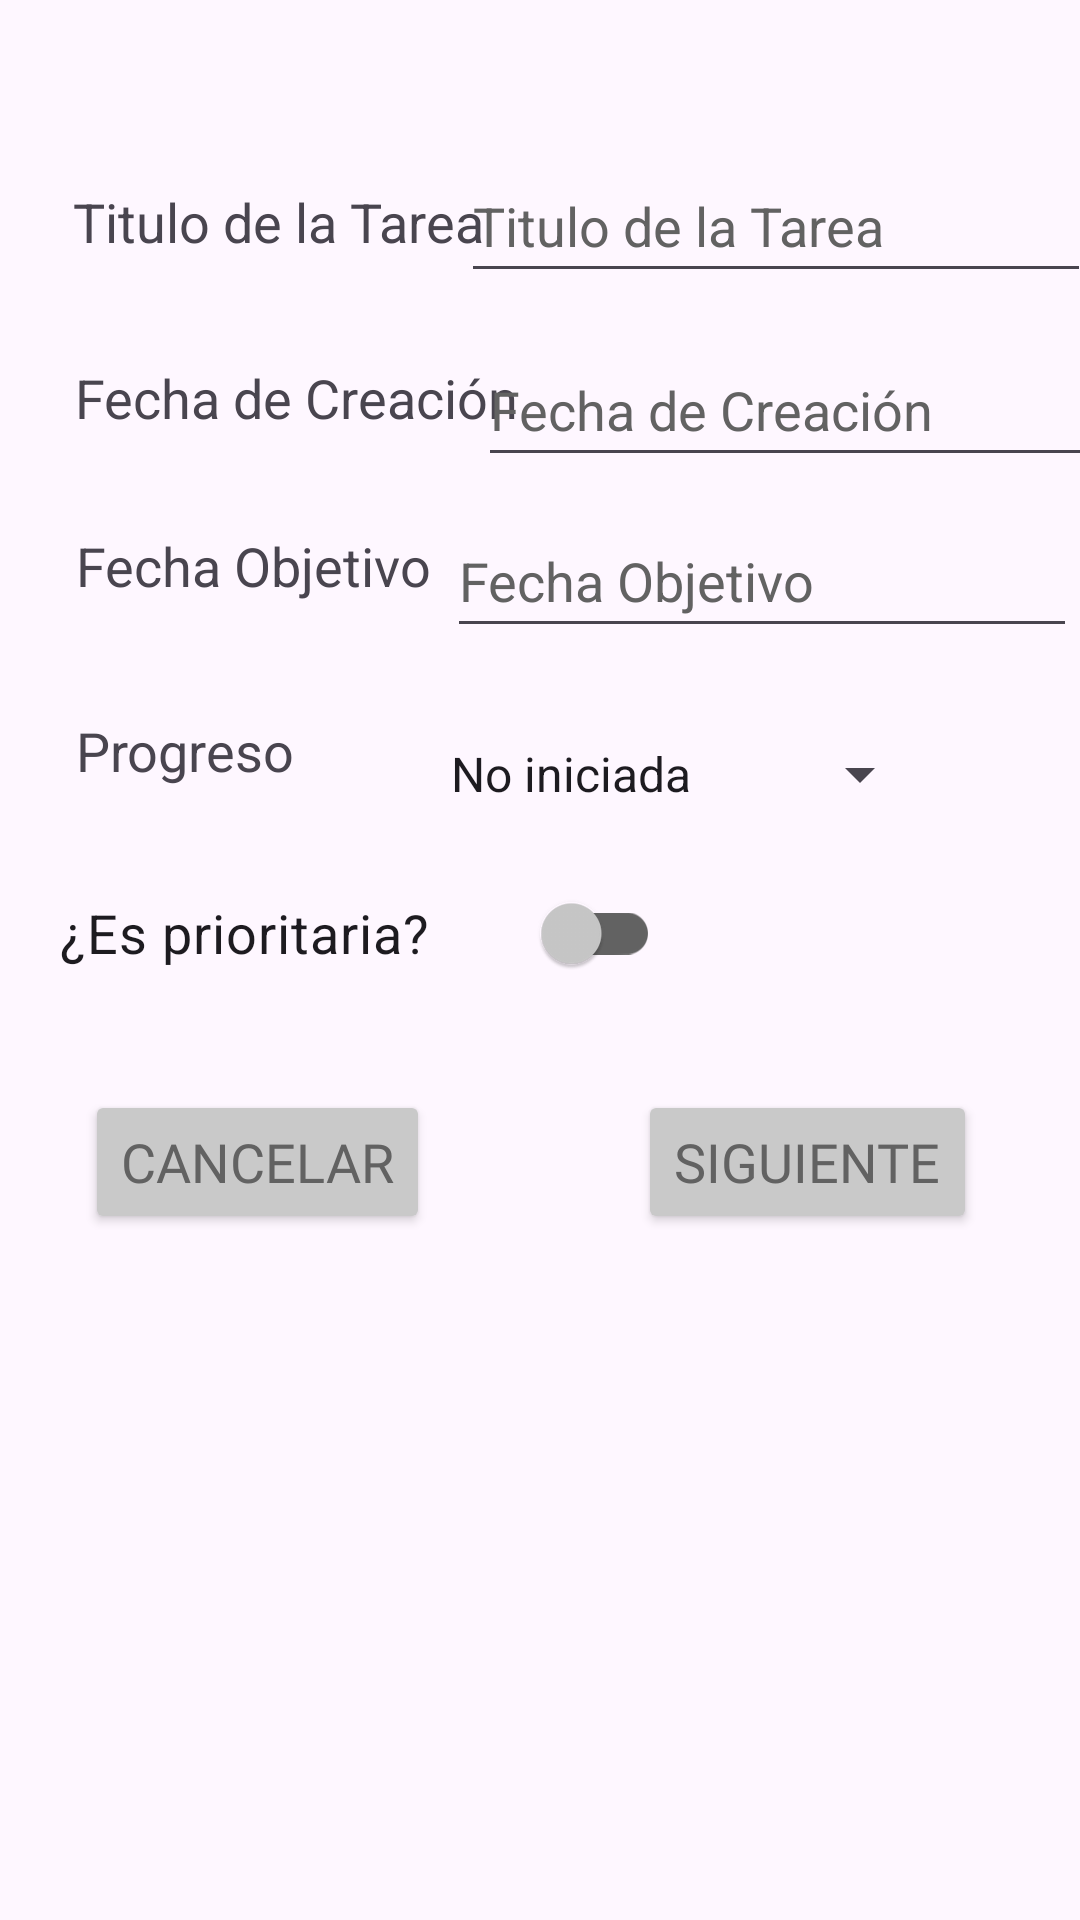

Android layout source for this screen:
<!-- AndroidManifest.xml: application theme Base.Theme.ProyectoManuelJimenez -->
<!-- res/layout/fragment_tarea_uno.xml -->
<?xml version="1.0" encoding="utf-8"?>
<androidx.constraintlayout.widget.ConstraintLayout xmlns:android="http://schemas.android.com/apk/res/android"
    xmlns:app="http://schemas.android.com/apk/res-auto"
    xmlns:tools="http://schemas.android.com/tools"
    android:layout_width="match_parent"
    android:layout_height="match_parent"
    tools:context=".fragmentos.FragmentTareaUno" >

    <TextView
        android:id="@+id/tvTituloTareaFragment"
        android:layout_width="wrap_content"
        android:layout_height="wrap_content"
        android:text="@string/titulo_tarea"
        android:textSize="18sp"
        app:layout_constraintBottom_toBottomOf="parent"
        app:layout_constraintEnd_toEndOf="parent"
        app:layout_constraintHorizontal_bias="0.109"
        app:layout_constraintStart_toStartOf="parent"
        app:layout_constraintTop_toTopOf="parent"
        app:layout_constraintVertical_bias="0.1" />

    <TextView
        android:id="@+id/tvFechaObjetivoTareaFragment"
        android:layout_width="wrap_content"
        android:layout_height="wrap_content"
        android:text="@string/tv_fecha_objetivo"
        android:textSize="18sp"
        app:layout_constraintBottom_toBottomOf="parent"
        app:layout_constraintEnd_toEndOf="parent"
        app:layout_constraintHorizontal_bias="0.105"
        app:layout_constraintStart_toStartOf="parent"
        app:layout_constraintTop_toBottomOf="@+id/tvFechaCreacionTareaFragment"
        app:layout_constraintVertical_bias="0.067" />

    <EditText
        android:id="@+id/etTituloTareaFragment"
        android:layout_width="wrap_content"
        android:layout_height="wrap_content"
        android:autofillHints=""
        android:ems="10"
        android:hint="@string/titulo_tarea"
        android:inputType="text"
        android:minHeight="48dp"
        android:textColorHint="@color/grey_dark"
        app:layout_constraintBottom_toBottomOf="parent"
        app:layout_constraintEnd_toEndOf="parent"
        app:layout_constraintHorizontal_bias="0.703"
        app:layout_constraintStart_toEndOf="@+id/tvTituloTareaFragment"
        app:layout_constraintTop_toTopOf="parent"
        app:layout_constraintVertical_bias="0.084" />

    <TextView
        android:id="@+id/tvFechaCreacionTareaFragment"
        android:layout_width="wrap_content"
        android:layout_height="wrap_content"
        android:text="@string/tv_fecha_creacion"
        android:textSize="18sp"
        app:layout_constraintBottom_toBottomOf="parent"
        app:layout_constraintEnd_toEndOf="parent"
        app:layout_constraintHorizontal_bias="0.118"
        app:layout_constraintStart_toStartOf="parent"
        app:layout_constraintTop_toBottomOf="@+id/tvTituloTareaFragment"
        app:layout_constraintVertical_bias="0.065" />

    <EditText
        android:id="@+id/etFechaCreacionTareaFragment"
        android:layout_width="wrap_content"
        android:layout_height="wrap_content"
        android:autofillHints=""
        android:ems="10"
        android:focusable="false"
        android:hint="@string/tv_fecha_creacion"
        android:inputType="date"
        android:minHeight="48dp"
        android:textColorHint="@color/grey_dark"
        app:layout_constraintBottom_toBottomOf="parent"
        app:layout_constraintEnd_toEndOf="parent"
        app:layout_constraintHorizontal_bias="0.59"
        app:layout_constraintStart_toEndOf="@+id/tvFechaCreacionTareaFragment"
        app:layout_constraintTop_toBottomOf="@+id/etTituloTareaFragment"
        app:layout_constraintVertical_bias="0.027" />

    <EditText
        android:id="@+id/etFechaObjetivoTareaFragment"
        android:layout_width="wrap_content"
        android:layout_height="wrap_content"
        android:ems="10"
        android:focusable="false"
        android:hint="@string/tv_fecha_objetivo"
        android:inputType="date"
        android:minHeight="48dp"
        android:textColorHint="@color/grey_dark"
        app:layout_constraintBottom_toBottomOf="parent"
        app:layout_constraintEnd_toEndOf="parent"
        app:layout_constraintHorizontal_bias="0.83"
        app:layout_constraintStart_toEndOf="@+id/tvFechaObjetivoTareaFragment"
        app:layout_constraintTop_toBottomOf="@+id/etFechaCreacionTareaFragment"
        app:layout_constraintVertical_bias="0.021" />

    <TextView
        android:id="@+id/tvProgresoTareaFragment"
        android:layout_width="wrap_content"
        android:layout_height="wrap_content"
        android:text="@string/tv_progreso"
        android:textSize="18sp"
        app:layout_constraintBottom_toBottomOf="parent"
        app:layout_constraintEnd_toEndOf="parent"
        app:layout_constraintHorizontal_bias="0.088"
        app:layout_constraintStart_toStartOf="parent"
        app:layout_constraintTop_toBottomOf="@+id/tvFechaObjetivoTareaFragment"
        app:layout_constraintVertical_bias="0.09" />

    <Spinner
        android:id="@+id/spinnerProgreso"
        android:layout_width="wrap_content"
        android:layout_height="wrap_content"
        android:entries="@array/opciones_progreso"
        android:minHeight="48dp"
        app:layout_constraintBottom_toBottomOf="parent"
        app:layout_constraintEnd_toEndOf="parent"
        app:layout_constraintHorizontal_bias="0.473"
        app:layout_constraintStart_toEndOf="@+id/tvProgresoTareaFragment"
        app:layout_constraintTop_toBottomOf="@+id/etFechaObjetivoTareaFragment"
        app:layout_constraintVertical_bias="0.048" />

    <androidx.appcompat.widget.SwitchCompat
        android:id="@+id/switchPrioritaria"
        android:layout_width="200dp"
        android:layout_height="wrap_content"
        android:elegantTextHeight="false"
        android:minWidth="48dp"
        android:minHeight="48dp"
        android:text="@string/tv_prioritaria"
        android:textSize="18sp"
        app:layout_constraintBottom_toBottomOf="parent"
        app:layout_constraintEnd_toEndOf="parent"
        app:layout_constraintHorizontal_bias="0.125"
        app:layout_constraintStart_toStartOf="parent"
        app:layout_constraintTop_toBottomOf="@+id/tvProgresoTareaFragment"
        app:layout_constraintVertical_bias="0.075"
        app:thumbTint="@color/switch_thumb_color"
        app:trackTint="@color/switch_track_color" />

    <Button
        android:id="@+id/btnSiguiente"
        android:layout_width="wrap_content"
        android:layout_height="wrap_content"
        android:backgroundTint="@color/grey_light"
        android:fontFamily="@font/montserrat_medium"
        android:text="@string/btn_siguiente"
        android:textAlignment="center"
        android:textColor="@color/grey_dark"
        android:textSize="18sp"
        app:cornerRadius="0dp"
        app:layout_constraintBottom_toBottomOf="parent"
        app:layout_constraintEnd_toEndOf="parent"
        app:layout_constraintHorizontal_bias="0.861"
        app:layout_constraintStart_toStartOf="parent"
        app:layout_constraintTop_toBottomOf="@+id/switchPrioritaria"
        app:layout_constraintVertical_bias="0.11" />

    <Button
        android:id="@+id/btnCancelar"
        android:layout_width="wrap_content"
        android:layout_height="wrap_content"
        android:backgroundTint="@color/grey_light"
        android:fontFamily="@font/montserrat_medium"
        android:text="@string/btn_cancelar"
        android:textAlignment="center"
        android:textColor="@color/grey_dark"
        android:textSize="18sp"
        app:cornerRadius="0dp"
        app:layout_constraintBottom_toBottomOf="parent"
        app:layout_constraintEnd_toEndOf="parent"
        app:layout_constraintHorizontal_bias="0.116"
        app:layout_constraintStart_toStartOf="parent"
        app:layout_constraintTop_toBottomOf="@+id/switchPrioritaria"
        app:layout_constraintVertical_bias="0.11" />

</androidx.constraintlayout.widget.ConstraintLayout>
<!-- resources referenced by this layout -->
<resources>
  <string-array name="opciones_progreso">
          <item>No iniciada</item>
          <item>Iniciada</item>
          <item>Avanzada</item>
          <item>Casi finalizada</item>
          <item>Finalizada</item>
      </string-array>
  <color name="grey_dark">#626262</color>
  <color name="grey_light">#C9C9C9</color>
  <string name="btn_cancelar">Cancelar</string>
  <string name="btn_siguiente">Siguiente</string>
  <string name="titulo_tarea">Titulo de la Tarea</string>
  <string name="tv_fecha_creacion">Fecha de Creación</string>
  <string name="tv_fecha_objetivo">Fecha Objetivo</string>
  <string name="tv_prioritaria">¿Es prioritaria?</string>
  <string name="tv_progreso">Progreso</string>
  <style name="Base.Theme.ProyectoManuelJimenez" parent="Theme.Material3.DayNight">
          <item name="colorPrimary">@color/black</item>
          <item name="android:textSize" />
      </style>
  <color name="black">#000000</color>
</resources>
